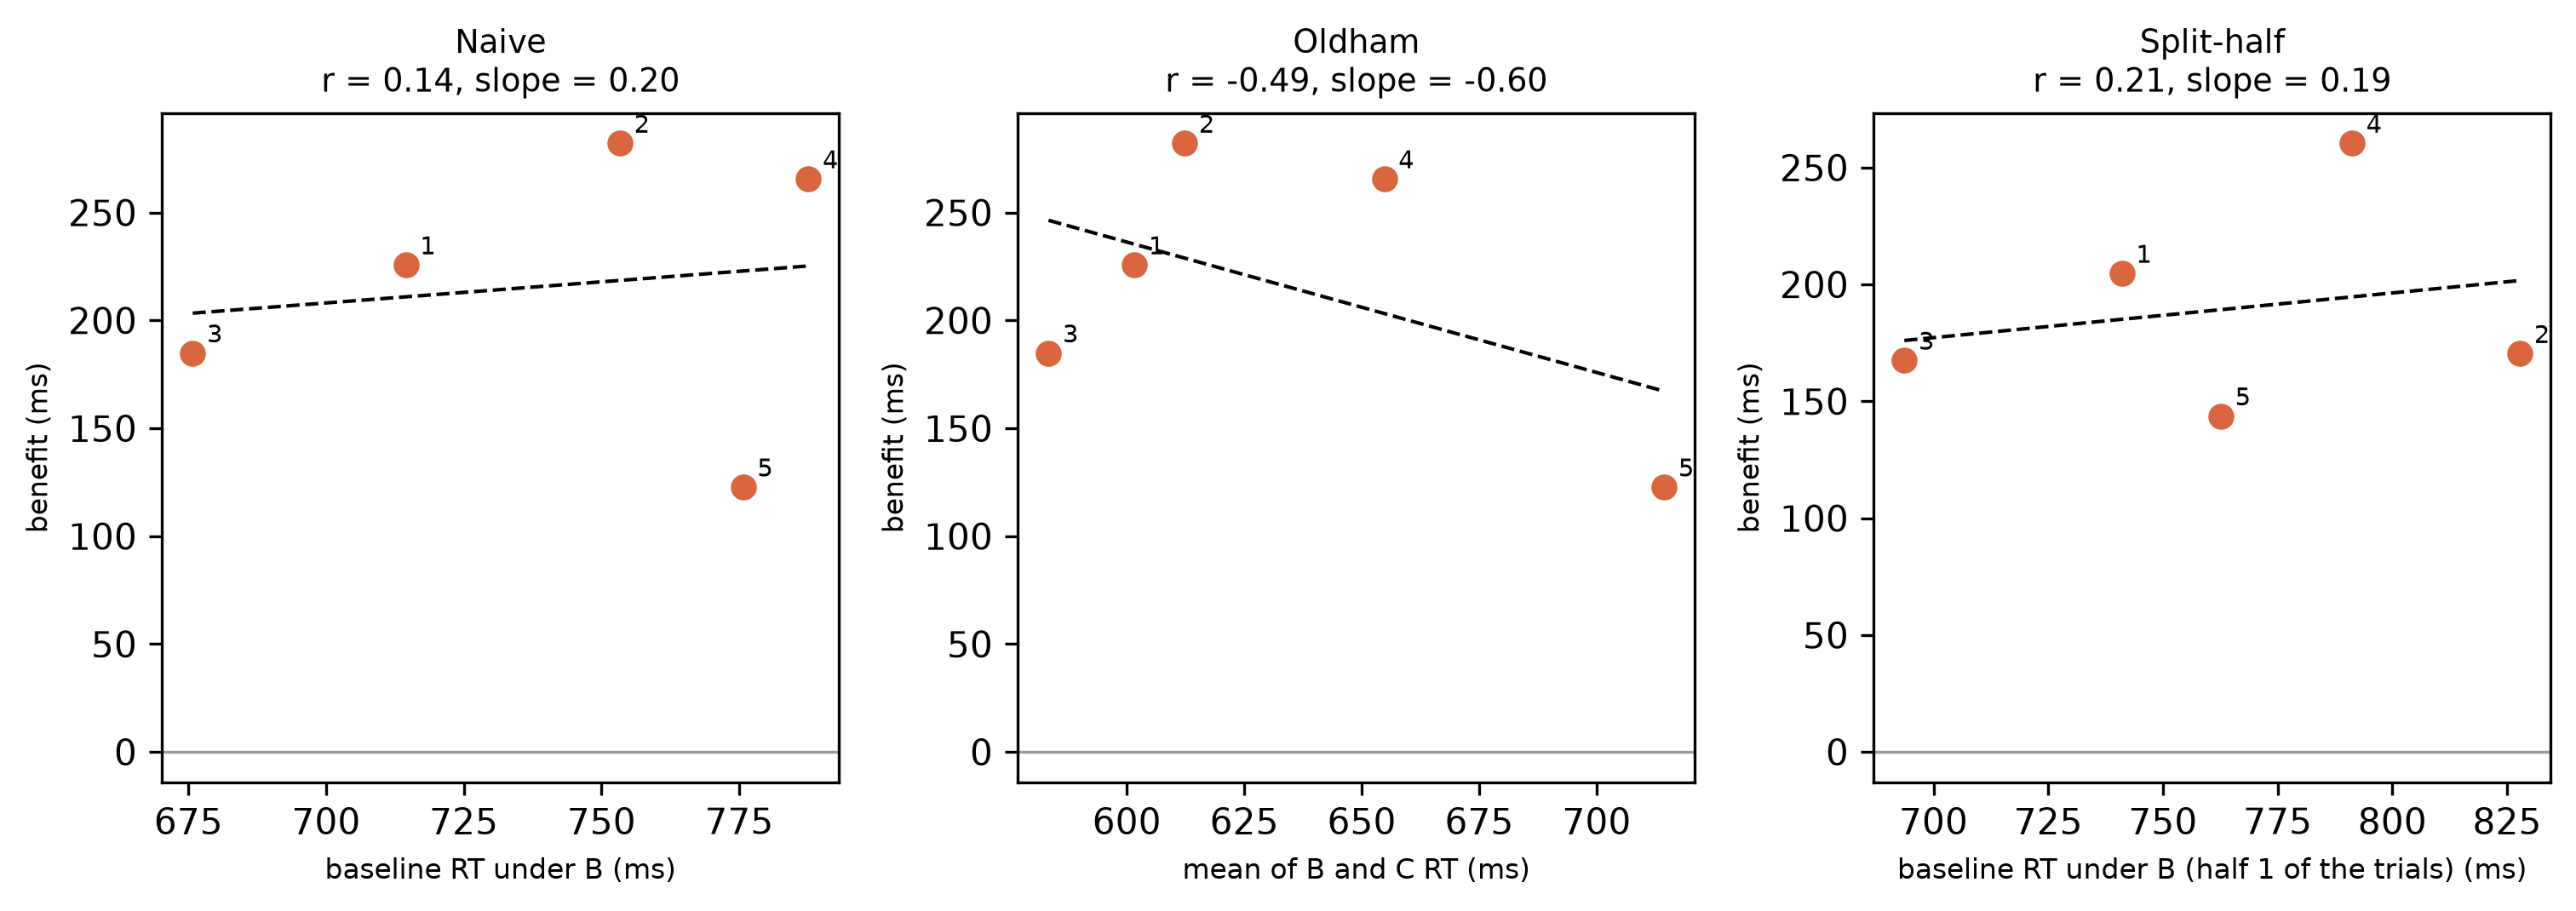

The data file committed next to this chart (first rows):
participant, finger_id, x, y, estimator
P11, 1, 0.7145, 0.2257, naive
P11, 2, 0.7534, 0.2821, naive
P11, 3, 0.6758, 0.1849, naive
P11, 4, 0.7876, 0.2656, naive
P11, 5, 0.7757, 0.1227, naive
P11, 1, 0.6016, 0.2257, oldham
P11, 2, 0.6123, 0.2821, oldham
P11, 3, 0.5833, 0.1849, oldham
P11, 4, 0.6548, 0.2656, oldham
P11, 5, 0.7144, 0.1227, oldham
P11, 1, 0.741, 0.2047, split_half
P11, 2, 0.8278, 0.1704, split_half
P11, 3, 0.6936, 0.1675, split_half
P11, 4, 0.7912, 0.2604, split_half
P11, 5, 0.7626, 0.1437, split_half
